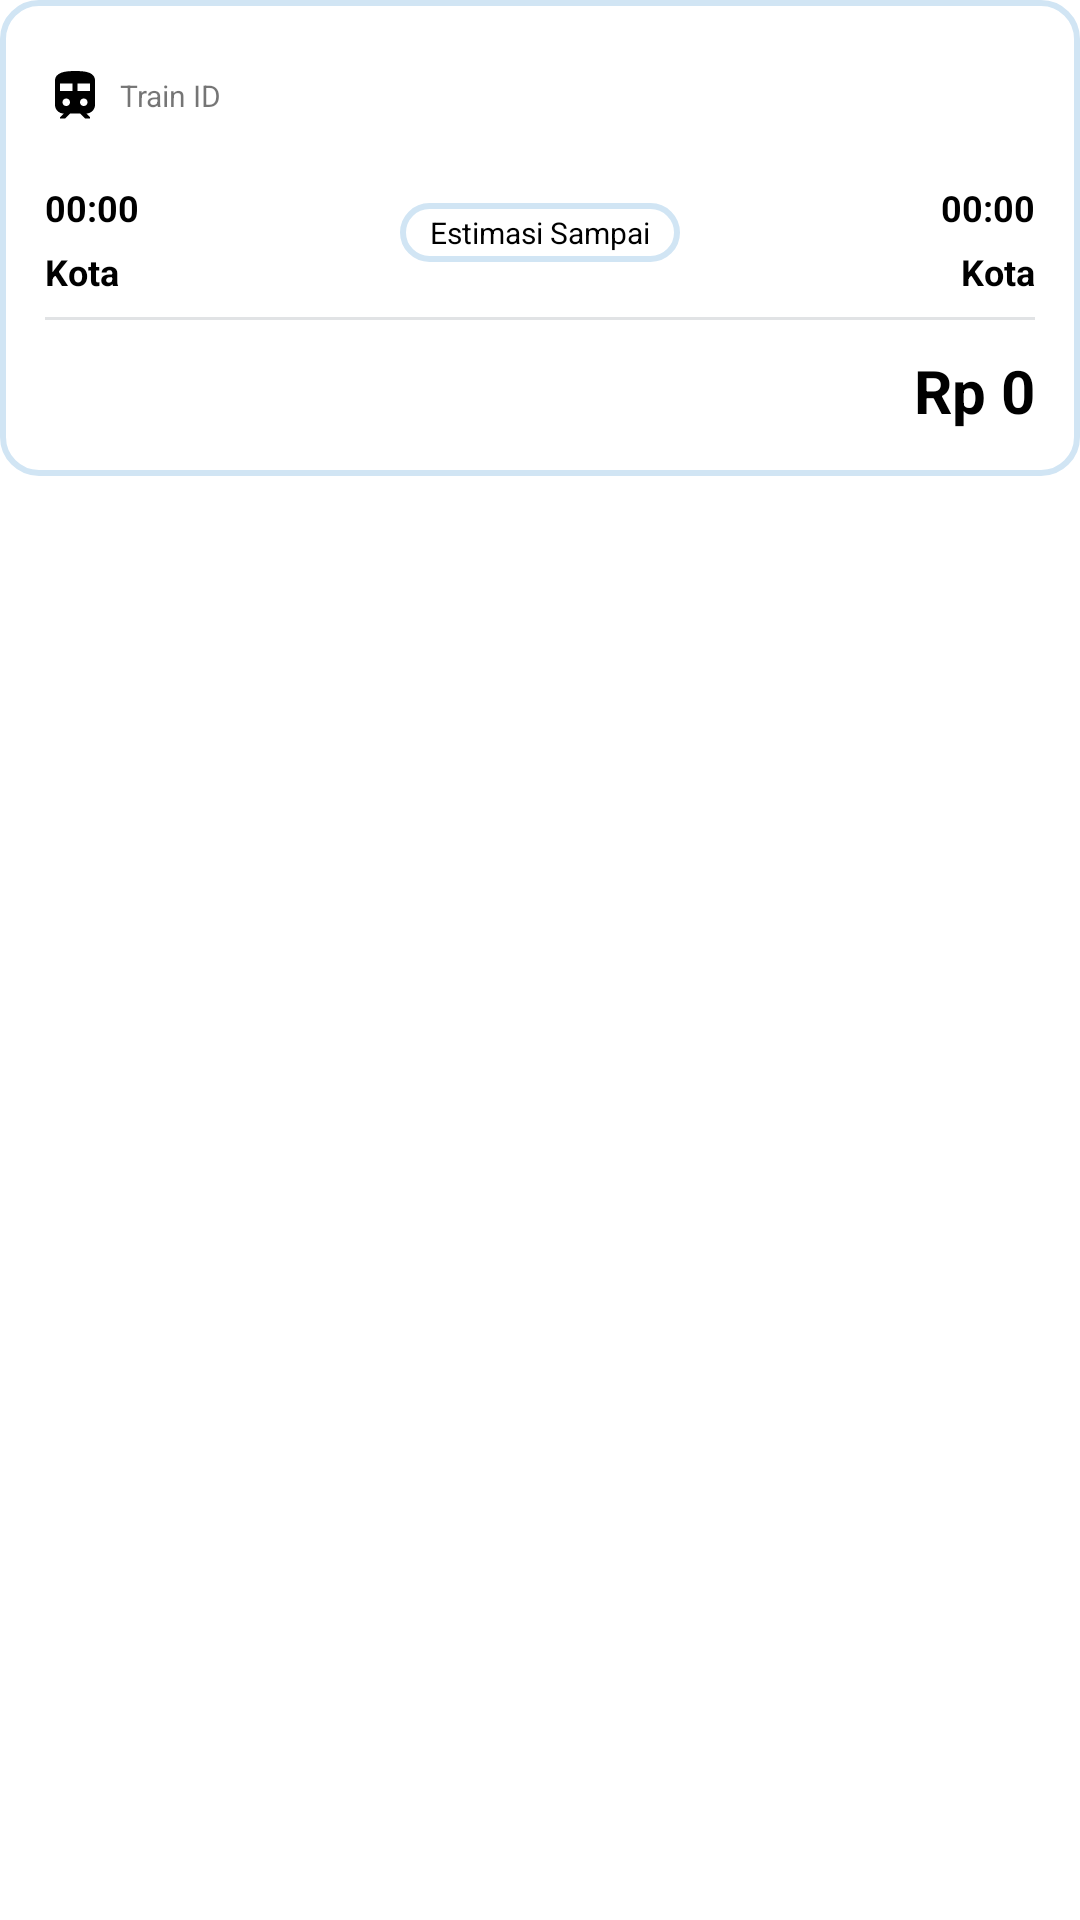

Android layout source for this screen:
<!-- AndroidManifest.xml: application theme Theme.JadwalKRL -->
<!-- res/layout/list_view_detail_route.xml -->
<?xml version="1.0" encoding="utf-8"?>
<androidx.constraintlayout.widget.ConstraintLayout xmlns:android="http://schemas.android.com/apk/res/android"
    xmlns:app="http://schemas.android.com/apk/res-auto"
    xmlns:tools="http://schemas.android.com/tools"
    android:layout_width="match_parent"
    android:layout_height="match_parent"
    >

    <LinearLayout
        android:id="@+id/scheduleStation"
        android:layout_width="match_parent"
        android:layout_height="wrap_content"
        android:background="@drawable/rounded_background"
        android:orientation="vertical"
        android:padding="15dp"
        app:layout_constraintEnd_toEndOf="parent"
        app:layout_constraintStart_toStartOf="parent"
        app:layout_constraintTop_toTopOf="parent">

        <androidx.constraintlayout.widget.ConstraintLayout
            android:layout_width="match_parent"
            android:layout_height="wrap_content"
            android:paddingVertical="7dp">

            <LinearLayout
                android:id="@+id/linearLayout4"
                android:layout_width="match_parent"
                android:layout_height="wrap_content"
                app:layout_constraintBottom_toBottomOf="parent"
                app:layout_constraintStart_toStartOf="parent"
                app:layout_constraintTop_toTopOf="parent">


                <LinearLayout
                    android:layout_width="wrap_content"
                    android:layout_height="wrap_content"
                    android:gravity="center">

                    <ImageView
                        android:id="@+id/trainIcon"
                        android:layout_width="20dp"
                        android:layout_height="20dp"
                        android:layout_marginEnd="5dp"
                        android:src="@drawable/ic_train" />

                    <TextView
                        android:id="@+id/trainId"
                        android:layout_width="wrap_content"
                        android:layout_height="wrap_content"
                        android:text="Train ID"
                        android:textSize="10sp" />

                </LinearLayout>

            </LinearLayout>

            <LinearLayout
                android:layout_width="wrap_content"
                android:layout_height="wrap_content"
                app:layout_constraintBottom_toBottomOf="parent"
                app:layout_constraintEnd_toEndOf="@+id/linearLayout4"
                app:layout_constraintTop_toTopOf="parent">

                <TextView
                    android:id="@+id/routeName"
                    android:layout_width="wrap_content"
                    android:layout_height="wrap_content"
                    android:text="Route Name"
                    android:textStyle="bold"
                    android:textSize="10sp"
                    android:textColor="@color/white"
                    android:paddingHorizontal="7dp"
                    android:background="@drawable/background_rounded_detail_route"/>

            </LinearLayout>

        </androidx.constraintlayout.widget.ConstraintLayout>

        <androidx.constraintlayout.widget.ConstraintLayout
            android:id="@+id/departDestinationSection"
            android:layout_width="match_parent"
            android:layout_height="wrap_content"
            android:paddingVertical="7dp">

            <LinearLayout
                android:id="@+id/linearLayout"
                android:layout_width="wrap_content"
                android:layout_height="wrap_content"
                android:orientation="vertical"
                app:layout_constraintBottom_toBottomOf="parent"
                app:layout_constraintStart_toStartOf="parent"
                app:layout_constraintTop_toTopOf="parent"
                app:layout_constraintVertical_bias="0.0">


                <TextView
                    android:id="@+id/timeEstimation"
                    android:layout_width="wrap_content"
                    android:layout_height="wrap_content"
                    android:layout_marginTop="5dp"
                    android:text="00:00"
                    android:textStyle="bold"
                    android:textColor="@color/black"
                    android:textSize="12dp" />


                <TextView
                    android:id="@+id/fromDestination"
                    android:layout_width="wrap_content"
                    android:layout_height="wrap_content"
                    android:layout_marginTop="5dp"
                    android:text="Kota"
                    android:textStyle="bold"
                    android:textColor="@color/black"
                    android:textSize="12dp" />

            </LinearLayout>

            <TextView
                android:id="@+id/hoursArrived"
                android:layout_width="wrap_content"
                android:layout_height="wrap_content"
                android:text="Estimasi Sampai"
                android:textSize="10dp"
                android:background="@drawable/rounded_background"
                android:paddingVertical="3dp"
                android:paddingHorizontal="10dp"
                android:textAlignment="center"
                android:textColor="@color/black"
                app:layout_constraintBottom_toBottomOf="parent"
                app:layout_constraintEnd_toEndOf="@+id/linearLayout3"
                app:layout_constraintStart_toStartOf="parent"
                app:layout_constraintTop_toTopOf="parent" />

            <LinearLayout
                android:id="@+id/linearLayout3"
                android:layout_width="wrap_content"
                android:layout_height="wrap_content"
                android:gravity="end"
                android:orientation="vertical"
                app:layout_constraintBottom_toBottomOf="parent"
                app:layout_constraintEnd_toEndOf="parent"
                app:layout_constraintTop_toTopOf="parent">

                <TextView
                    android:id="@+id/timeDestination"
                    android:layout_width="wrap_content"
                    android:layout_height="wrap_content"
                    android:layout_marginTop="5dp"
                    android:text="00:00"
                    android:textColor="@color/black"
                    android:textSize="12dp"
                    android:textStyle="bold" />

                <TextView
                    android:id="@+id/toDestination"
                    android:layout_width="wrap_content"
                    android:layout_height="wrap_content"
                    android:layout_marginTop="5dp"
                    android:text="Kota"
                    android:textColor="@color/black"
                    android:textSize="12dp"
                    android:textStyle="bold" />

            </LinearLayout>

        </androidx.constraintlayout.widget.ConstraintLayout>

        <View
            android:layout_width="match_parent"
            android:layout_height="1dp"
            android:background="@color/material_dynamic_neutral90"
            />

        <androidx.constraintlayout.widget.ConstraintLayout
            android:layout_width="match_parent"
            android:layout_height="wrap_content"
            android:layout_marginTop="10dp"
            app:layout_constraintTop_toBottomOf="@id/linearLayout">



            <TextView
                android:id="@+id/tarif"
                android:layout_width="wrap_content"
                android:layout_height="wrap_content"
                android:textColor="@color/black"
                android:textSize="20dp"
                android:textStyle="bold"
                android:text="Rp 0"
                app:layout_constraintBottom_toBottomOf="parent"
                app:layout_constraintEnd_toEndOf="parent"
                app:layout_constraintTop_toTopOf="parent" />

        </androidx.constraintlayout.widget.ConstraintLayout>

    </LinearLayout>

</androidx.constraintlayout.widget.ConstraintLayout>
<!-- resources referenced by this layout -->
<resources>
  <color name="black">#FF000000</color>
  <color name="white">#FFFFFFFF</color>
  <!-- drawable ic_train (drawable) -->
  <vector xmlns:android="http://schemas.android.com/apk/res/android"
      android:width="24dp"
      android:height="24dp"
      android:viewportWidth="24"
      android:viewportHeight="24">
    <path
        android:pathData="M4,15.5V6C4,5.117 4.229,4.412 4.688,3.887C5.147,3.362 5.751,2.962 6.5,2.687C7.25,2.412 8.104,2.229 9.063,2.137C10.022,2.045 11.001,1.999 12,2C13.1,2 14.138,2.046 15.113,2.138C16.088,2.23 16.938,2.413 17.663,2.688C18.388,2.963 18.958,3.363 19.375,3.888C19.792,4.413 20,5.117 20,6V15.5C20,16.483 19.663,17.313 18.988,17.988C18.313,18.663 17.484,19.001 16.5,19L18,20.5V21H16L14,19H10L8,21H6V20.5L7.5,19C6.517,19 5.687,18.663 5.012,17.988C4.337,17.313 3.999,16.484 4,15.5ZM6,10H11V7H6V10ZM13,10H18V7H13V10ZM8.5,16C8.933,16 9.292,15.858 9.575,15.575C9.858,15.292 10,14.933 10,14.5C10,14.067 9.858,13.708 9.575,13.425C9.292,13.142 8.933,13 8.5,13C8.067,13 7.708,13.142 7.425,13.425C7.142,13.708 7,14.067 7,14.5C7,14.933 7.142,15.292 7.425,15.575C7.708,15.858 8.067,16 8.5,16ZM15.5,16C15.933,16 16.292,15.858 16.575,15.575C16.858,15.292 17,14.933 17,14.5C17,14.067 16.858,13.708 16.575,13.425C16.292,13.142 15.933,13 15.5,13C15.067,13 14.708,13.142 14.425,13.425C14.142,13.708 14,14.067 14,14.5C14,14.933 14.142,15.292 14.425,15.575C14.708,15.858 15.067,16 15.5,16Z"
        android:fillColor="#000000"/>
  </vector>
  <!-- drawable rounded_background (drawable) -->
  <?xml version="1.0" encoding="utf-8"?>
  <shape xmlns:android="http://schemas.android.com/apk/res/android"
      android:shape="rectangle">
      <corners android:radius="12dp" />
      <stroke android:color="@color/material_dynamic_secondary90" android:width="2dp"/>
      <solid android:color="@color/white"/>
  </shape>
  <style name="Theme.JadwalKRL" parent="Theme.MaterialComponents.DayNight.DarkActionBar">
          
          <item name="colorPrimary">@color/purple_500</item>
          <item name="colorPrimaryVariant">@color/purple_700</item>
          <item name="colorOnPrimary">@color/white</item>
          
          <item name="colorSecondary">@color/teal_200</item>
          <item name="colorSecondaryVariant">@color/teal_700</item>
          <item name="colorOnSecondary">@color/black</item>
          
          <item name="android:statusBarColor">?attr/colorPrimaryVariant</item>
          
      </style>
  <color name="purple_500">#FF6200EE</color>
  <color name="purple_700">#FF3700B3</color>
  <color name="teal_200">#FF03DAC5</color>
  <color name="teal_700">#FF018786</color>
</resources>
